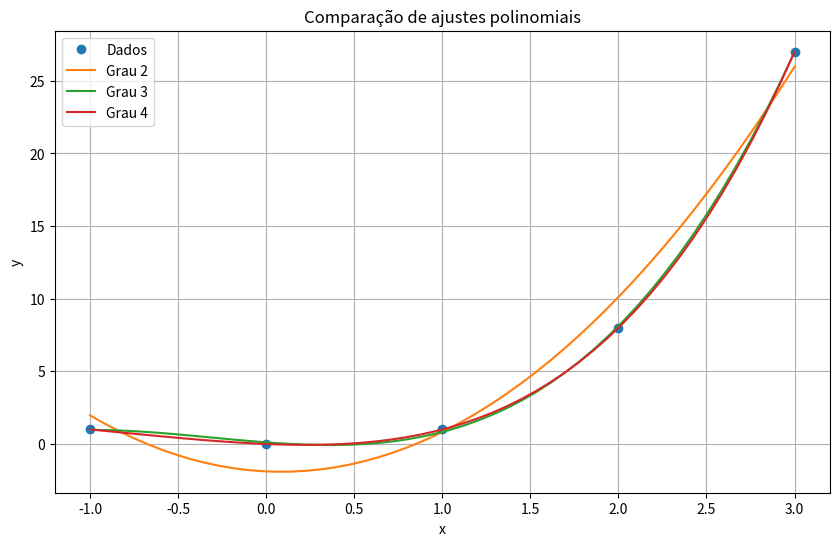

The script that saved this image:
# --------------------------------------------------------
# ENUNCIADO
# --------------------------------------------------------
# Sejam os vetores:
# x = [-1, 0, 1, 2, 3]
# y = [1, 0, 1, 8, 27]
#
# - Ajustar polinômios p(x) de grau 2, 3 e 4.
# - Calcular o erro absoluto para cada modelo.
# - Determinar o coeficiente de determinação R² para cada ajuste.
# - Identificar o modelo mais adequado.
# - Comparar graficamente os ajustes obtidos.
#%% --------------------------------------------------------

import numpy as np
import matplotlib.pyplot as plt

# ---------------------------------------------
# Dados
# ---------------------------------------------
x = np.array([-1, 0, 1, 2, 3])
y = np.array([1, 0, 1, 8, 27])

# ---------------------------------------------
# Funções auxiliares
# ---------------------------------------------
def erro_absoluto(y, y_modelo):
    return np.sum(np.abs(y - y_modelo))

def r2_score(y, y_modelo):
    ss_res = np.sum((y - y_modelo)**2)
    ss_tot = np.sum((y - np.mean(y))**2)
    return 1 - ss_res/ss_tot


lista_coeficientes = []
lista_erros = []
lista_r2 = []
for i in range(2,5):
    # Cálculo dos coeficientes do polinômio de grau i
    p = np.poly1d(np.polyfit(x, y, i))
    y_modelo = p(x)
    erro = erro_absoluto(y, y_modelo)
    r2 = r2_score(y, y_modelo)
    # Armazenamento dos resultados
    lista_coeficientes.append(p)
    lista_erros.append(erro)
    lista_r2.append(r2)
    # Exibição dos resultados
    print(f"Grau {i}:\n-----------------------\n")
    print(p)
    print(f"Erro absoluto: {erro:.6f}")
    print(f"R²: {r2:.6f}\n")

# ---------------------------------------------
# Escolha do melhor modelo (maior R²)
# ---------------------------------------------
melhor_grau = np.argmax(lista_r2) + 2  # +2 porque os graus começam em 2
print(f"Modelo mais adequado: grau {melhor_grau}")

# ---------------------------------------------
# Gráfico comparativo
# ---------------------------------------------
x_plot = np.linspace(min(x), max(x))

plt.figure(figsize=(10,6))
plt.plot(x, y, 'o', label='Dados')
for i in range(3):
    coef = lista_coeficientes[i]
    y_plot = np.polyval(coef, x_plot)
    plt.plot(x_plot, y_plot, label=f'Grau {i+2}')

plt.grid(True)
plt.title("Comparação de ajustes polinomiais")
plt.legend()
plt.xlabel("x")
plt.ylabel("y")
plt.show()
# %%
